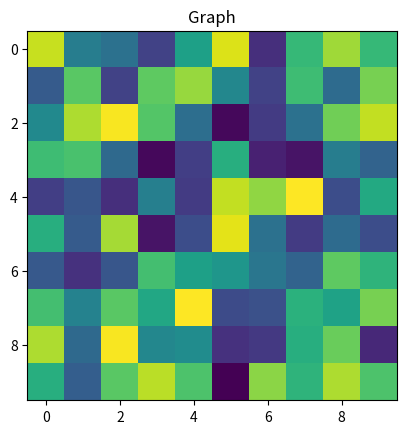
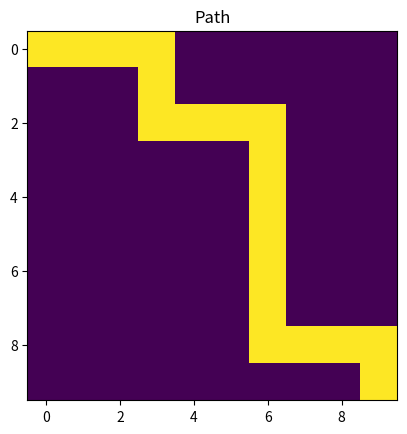

Reproduce these figures in Python, in order.
import math

from matplotlib import pyplot as plt
import random
import datetime

from numpy import array


class Graph:
    def __init__(self, vertices: list):
        self.width = len(vertices[0])
        self.height = len(vertices)
        self.graph = []
        for i in range(len(vertices)):
            for j in range(len(vertices[i])):
                if i > 0:
                    self.graph.append([(i, j), (i - 1, j), vertices[i - 1][j]])
                if i < len(vertices) - 1:
                    self.graph.append([(i, j), (i + 1, j), vertices[i + 1][j]])
                if j > 0:
                    self.graph.append([(i, j), (i, j - 1), vertices[i][j - 1]])
                if j < len(vertices[i]) - 1:
                    self.graph.append([(i, j), (i, j + 1), vertices[i][j + 1]])

    def bellman_ford(self, source: tuple):
        distance = [[float("Inf") for _ in range(self.width)] for _ in range(self.height)]
        print(source)
        distance[source[0]][source[1]] = 0
        predecessor = [[(None, None) for _ in range(self.width)] for _ in range(self.height)]
        for i in range(self.width * self.height - 1):
            for u, v, w in self.graph:
                if w is None:
                    continue
                if distance[u[0]][u[1]] != float("Inf") and distance[u[0]][u[1]] + w < distance[v[0]][v[1]]:
                    distance[v[0]][v[1]] = distance[u[0]][u[1]] + w
                    predecessor[v[0]][v[1]] = u
        return predecessor, distance

    def find_path(self, source: tuple, finish: tuple):
        predecessor, distance = self.bellman_ford(source)
        path = []
        current = finish[1], finish[0]
        while current != (None, None):
            path.append(current)
            current = predecessor[current[0]][current[1]]
        path.reverse()
        return path


def maximize_matrix(new_width: int, new_height: int, matrix: list):
    divided_matrix = []
    for index in range(len(matrix)):
        row = matrix[index]
        combined_row = []
        for j in range(math.ceil(len(row) / new_width)):
            sliced = row[j * new_width:(j + 1) * new_width]
            combined_row.append(sum(sliced) / len(sliced))
        divided_matrix.append(combined_row)
    final_matrix = []
    summary = [0 for _ in range(len(divided_matrix[0]))]
    inner_counter = 0
    for index in range(0, len(divided_matrix)):
        if inner_counter < new_height:
            for inner_index in range(len(divided_matrix[index])):
                summary[inner_index] += divided_matrix[index][inner_index]
            inner_counter += 1
        if inner_counter == new_height:
            final_matrix.append(summary)
            summary = [0 for _ in range(len(divided_matrix[0]))]
            inner_counter = 0
        if (index == len(divided_matrix) - 1) and len(matrix) % new_height != 0:
            final_matrix.append(summary)
    for index in range(len(final_matrix)):
        for inner_index in range(len(final_matrix[index])):
            final_matrix[index][inner_index] = final_matrix[index][inner_index] / new_height
    return array(final_matrix)


def fill_matrix_none(width_prop, height_prop, matrix: list, coordinates: list):
    width = len(matrix[0])
    height = len(matrix)
    b = [[None for _ in range(width)] for _ in range(height)]
    for element in coordinates:
        x = element[1]
        y = element[0]
        left_top_corner_x = x * width_prop
        left_top_corner_y = y * height_prop
        right_bot_corner_x = (x + 1) * width_prop
        right_bot_corner_y = (y + 1) * height_prop
        if right_bot_corner_x > width:
            right_bot_corner_x = width
        if right_bot_corner_y > height:
            right_bot_corner_y = height
        # for i in range(left_top_corner_x, right_bot_corner_x):
        #     for j in range(left_top_corner_y, right_bot_corner_y):
        #         b[j][i] = matrix[j][i]
        for j in range(left_top_corner_y, right_bot_corner_y):
            for i in range(left_top_corner_x, right_bot_corner_x):
                b[j][i] = matrix[j][i]
    return b


def coordinates_to_maximized(coordinates, width_shrinkage, height_shrinkage):
    return math.floor(float(coordinates[0]) / width_shrinkage), math.floor(float(coordinates[1]) / height_shrinkage)


if __name__ == "__main__":
    width = 10
    height = 10
    width_shrinkage = 2
    height_shrinkage = 2
    start = (0, 0)
    finish = (9, 9)
    start_maximized = coordinates_to_maximized(start, width_shrinkage, height_shrinkage)
    finish_maximized = coordinates_to_maximized(finish, width_shrinkage, height_shrinkage)
    matrix = array([[random.randint(1, 100) for _ in range(width)] for _ in range(height)])
    mask = array(matrix)
    maximized = maximize_matrix(width_shrinkage, height_shrinkage, matrix)
    g = Graph(maximized)
    now = datetime.datetime.now()
    print(now)
    path = g.find_path(start_maximized, finish_maximized)  # (height - 1, width - 1))
    now = datetime.datetime.now()
    print(now)
    new_mat = fill_matrix_none(width_shrinkage, height_shrinkage, matrix, path)
    g1 = Graph(new_mat)
    now = datetime.datetime.now()
    print(now)
    path2 = g1.find_path(start, finish)
    now = datetime.datetime.now()
    print(now)
    plt.figure()
    plt.title("Graph")
    plt.imshow(matrix)
    plt.savefig("mat.png")
    matrix = [[0 for _ in range(width)] for _ in range(height)]
    for i in range(len(path2)):
        x, y = path2[i]
        matrix[x][y] = 1
    plt.figure()
    plt.title("Path")
    plt.imshow(matrix)
    plt.savefig("path1.png")
